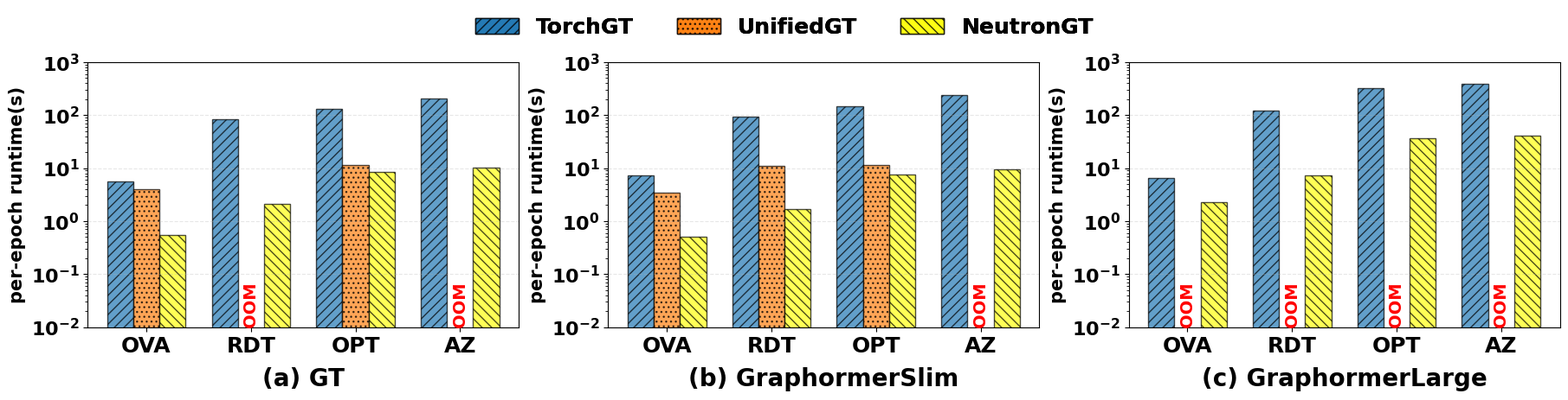

Here is the Python script that generated this plot:
import matplotlib.pyplot as plt
import matplotlib.pylab as pylab
import numpy as np

def parallel_bar(plot_params, my_params, figpath=None):
    pylab.rcParams.update(plot_params)
    plt.rcParams['pdf.fonttype'] = 42

    # 1. 基础参数解析
    n_rows, n_cols = my_params.get('axes', [1, 1])
    fig, axes = plt.subplots(n_rows, n_cols, figsize=(6 * n_cols, 4 * n_rows), constrained_layout=True)
    
    # 兼容单子图情况（确保 axes 是列表）
    if n_rows * n_cols == 1:
        axes = [axes]
    else:
        axes = axes.flatten()

    axes_params = my_params.get('axes_params', [])
    bar_width = my_params.get('bar_width', 0.3)

    for i, (ax, data) in enumerate(zip(axes, axes_params)):
        group_names = list(data['y_val'].keys())
        xticks = data['x_ticks']
        titles = data['title']
        y_vals = data['y_val']
        n_groups = len(group_names)

        ind = np.arange(len(xticks))
        
        # 计算起始偏移量，使多根柱子整体居中
        # 比如 2 根柱子，偏移分别是 -width/2, +width/2
        offset_start = (n_groups - 1) * bar_width / 2
        
        handles = [] # 用于存储图例句柄
        
        # 检查是否需要开启双轴
        use_twin = data.get('use_twin', False)
        ax_secondary = ax.twinx() if use_twin else None

        for g_idx, g_name in enumerate(group_names):
            # 计算当前组柱子的 X 位置
            pos = ind - offset_start + g_idx * bar_width
            # 选择坐标轴：如果是双轴且是第二组数据，画在右轴
            target_ax = ax_secondary if (use_twin and g_idx > 0) else ax
            # 绘图
            print(f"绘制 {g_name} 数据: {y_vals[g_name]} on {'secondary' if (use_twin and g_idx > 0) else 'primary'} axis, positions: {pos}")
            bar = target_ax.bar(pos, y_vals[g_name], bar_width, 
                                color=data['colors'][g_idx],
                                hatch=data['hatchs'][g_idx],
                                label=g_name, edgecolor='black', alpha=0.7)
            
            handles.append(bar)
            
            # --- 新增：OOM 标记逻辑 ---
            for j, val in enumerate(y_vals[g_name]):
                if val == 0: # 或者使用 np.isnan(val)
                    # 在柱子底部或稍微向上的位置写上 "OOM"
                    target_ax.text(pos[j], 0.01, 'OOM', 
                                   ha='center', va='bottom', 
                                   fontsize=14, color='red', 
                                   fontweight='bold', rotation=90)
            # -----------------------

            # 针对特定轴的个性化设置
            if use_twin and g_idx > 0:
                target_ax.set_ylabel(data.get('y2_label', g_name), fontweight='bold')
                if 'y2_lim' in data: target_ax.set_ylim(*data['y2_lim'])
                if data.get('y2_log', False): target_ax.set_yscale('log')
            else:
                ax.set_ylabel(data.get('y1_label', g_name), fontweight='bold')
                if 'y1_lim' in data: ax.set_ylim(*data['y1_lim'])
                if data.get('y1_log', False): ax.set_yscale('log')

        # 公共设置
        ax.set_xticks(ind)
        ax.set_xticklabels(xticks)
        ax.set_title(titles,y=-0.25, fontweight='bold')
        ax.grid(axis='y', linestyle='--', alpha=0.3)

        # 合并图例（处理 twinx 导致的图例分离问题）
        # labels = [h.get_label() for h in handles]
        # ax.legend(handles, labels, loc=data['legend_loc'], frameon=False)
        handles, labels = axes[0].get_legend_handles_labels()
        # 在 figure 级别添加图例
        # 修改这一段
        fig.legend(handles, labels, 
                loc='upper center', 
                bbox_to_anchor=(0.5, 1.15), # 稍微调高一点，防止压到标题
                ncol=3, 
                frameon=False, 
                prop={'size': plot_params['legend.fontsize'], 'weight': plot_params['font.weight']}) # 使用 prop 字典强制控制

    if figpath:
        plt.savefig(figpath, dpi=300, bbox_inches='tight')
    plt.show()

if __name__ == "__main__":
    params = {
        'font.family': 'Arial',
        'axes.labelsize': 15,
        'xtick.labelsize': 18,
        'ytick.labelsize': 16,
        'legend.fontsize': 18,
        'axes.titlesize': 20,
        'font.weight': 'bold',
    }
    
    # 配置参数：通过 use_twin 开关控制
    my_params = {
        'axes': [1, 3],
        'bar_width': 0.25,
        'axes_params' : [
            {
                'y_val' : {
                    'TorchGT': [5.684, 82.974, 133.134, 209.964],
                    'UnifiedGT':[3.9998,0,11.5381,0],
                    'NeutronGT': [0.55227, 2.11043, 8.5552, 10.29097],
                },
                'x_ticks' : ['OVA','RDT','OPT','AZ'],
                'title' : '(a) GT',
                'y1_lim' : (1e-2, 1000),
                # 'y2_lim' : (1e-5, 10),
                'y1_log' : True,
                # 'y2_log' : True,
                'y1_label' : 'per-epoch runtime(s)',
                # 'y2_label' : 'Capture Rate',
                'hatchs' : ['///', '...','\\\\\\'],
                'colors' : ['#1f77b4', '#ff7f0e','#ffff0e'],
                # 'use_twin': True,              # 是否开启双 Y 轴
                'legend_loc':'upper left'
            },
            {
                'y_val' : {
                    'TorchGT': [7.26, 92.89, 148.761, 241.84],
                    'UnifiedGT':[3.463,11.0919,11.5374,0],
                    'NeutronGT': [0.507, 1.69151, 7.57741, 9.33378],
                },
                'x_ticks' : ['OVA','RDT','OPT','AZ'],
                'title' : '(b) GraphormerSlim',
                'y1_lim' : (1e-2, 1000),
                # 'y2_lim' : (1e-5, 10),
                'y1_log' : True,
                # 'y2_log' : True,
                'y1_label' : 'per-epoch runtime(s)',
                # 'y2_label' : 'Capture Rate',
                'hatchs' : ['///', '...','\\\\\\'],
                'colors' : ['#1f77b4', '#ff7f0e','#ffff0e'],
                # 'use_twin': True,              # 是否开启双 Y 轴
                'legend_loc':'upper left'
            },
            {
                'y_val' : {
                    'TorchGT': [6.551, 120.488, 322.709, 390.472],
                    'UnifiedGT':[0,0,0,0],
                    'NeutronGT': [2.24724, 7.39869, 36.56033, 40.38182],
                },
                'x_ticks' : ['OVA','RDT','OPT','AZ'],
                'title' : '(c) GraphormerLarge',
                'y1_lim' : (1e-2, 1000),
                # 'y2_lim' : (1e-5, 10),
                'y1_log' : True,
                # 'y2_log' : True,
                'y1_label' : 'per-epoch runtime(s)',
                # 'y2_label' : 'Capture Rate',
                'hatchs' : ['///', '...','\\\\\\'],
                'colors' : ['#1f77b4', '#ff7f0e','#ffff0e'],
                # 'use_twin': True,              # 是否开启双 Y 轴
                'legend_loc':'upper left'
            }
        ]
    }

    parallel_bar(params, my_params, figpath='total_time_compare.pdf')
